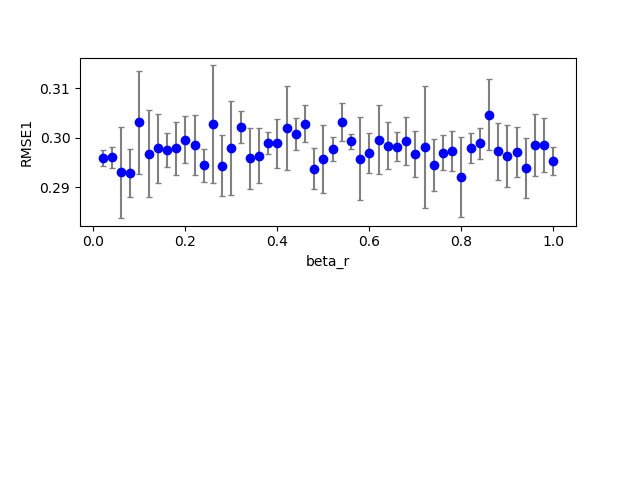

Source data for this figure (header and first rows):
3, 0, 9, 100, 0.800000, 0.800000, 0.000000, 0.700000, 2.000000, 0.100000, 0.180000, 0.100000, 0.100000, 0.302763, 0.000000
3, 0, 2, 100, 0.8, 0.8, 0.000000, 0.7, 2, 0.1, 0.04, 0.1, 0.1, 0.2957, 0.000000
3, 0, 4, 100, 0.8, 0.8, 0.000000, 0.7, 2, 0.1, 0.08, 0.1, 0.1, 0.2915, 0.000000
3, 0, 8, 100, 0.8, 0.8, 0.000000, 0.7, 2, 0.1, 0.16, 0.1, 0.1, 0.2961, 0.000000
3, 0, 3, 100, 0.8, 0.8, 0.000000, 0.7, 2, 0.1, 0.06, 0.1, 0.1, 0.2947, 0.000000
3, 0, 25, 100, 0.8, 0.8, 0.000000, 0.7, 2, 0.1, 0.5, 0.1, 0.1, 0.2857, 0.000000
3, 0, 0, 100, 0.8, 0.8, 0.000000, 0.7, 2, 0.1, 0.000000, 0.1, 0.1, nan, 0.000000
3, 0, 10, 100, 0.8, 0.8, 0.000000, 0.7, 2, 0.1, 0.2, 0.1, 0.1, 0.3001, 0.000000
3, 0, 18, 100, 0.8, 0.8, 0.000000, 0.7, 2, 0.1, 0.36, 0.1, 0.1, 0.295, 0.000000
3, 0, 19, 100, 0.8, 0.8, 0.000000, 0.7, 2, 0.1, 0.38, 0.1, 0.1, 0.302, 0.000000
3, 0, 6, 100, 0.8, 0.8, 0.000000, 0.7, 2, 0.1, 0.12, 0.1, 0.1, 0.2893, 0.000000
3, 0, 12, 100, 0.8, 0.8, 0.000000, 0.7, 2, 0.1, 0.24, 0.1, 0.1, 0.2978, 0.000000
3, 0, 15, 100, 0.8, 0.8, 0.000000, 0.7, 2, 0.1, 0.3, 0.1, 0.1, 0.3071, 0.000000
3, 0, 21, 100, 0.8, 0.8, 0.000000, 0.7, 2, 0.1, 0.42, 0.1, 0.1, 0.2938, 0.000000
3, 0, 17, 100, 0.8, 0.8, 0.000000, 0.7, 2, 0.1, 0.34, 0.1, 0.1, 0.2946, 0.000000
3, 0, 13, 100, 0.8, 0.8, 0.000000, 0.7, 2, 0.1, 0.26, 0.1, 0.1, 0.3234, 0.000000
3, 0, 14, 100, 0.8, 0.8, 0.000000, 0.7, 2, 0.1, 0.28, 0.1, 0.1, 0.3062, 0.000000
3, 0, 22, 100, 0.8, 0.8, 0.000000, 0.7, 2, 0.1, 0.44, 0.1, 0.1, 0.3058, 0.000000
3, 0, 28, 100, 0.8, 0.8, 0.000000, 0.7, 2, 0.1, 0.56, 0.1, 0.1, 0.3008, 0.000000
3, 0, 26, 100, 0.8, 0.8, 0.000000, 0.7, 2, 0.1, 0.52, 0.1, 0.1, 0.296, 0.000000
3, 0, 11, 100, 0.8, 0.8, 0.000000, 0.7, 2, 0.1, 0.22, 0.1, 0.1, 0.3015, 0.000000
3, 0, 7, 100, 0.8, 0.8, 0.000000, 0.7, 2, 0.1, 0.14, 0.1, 0.1, 0.2936, 0.000000
3, 0, 5, 100, 0.8, 0.8, 0.000000, 0.7, 2, 0.1, 0.1, 0.1, 0.1, 0.2915, 0.000000
3, 0, 16, 100, 0.8, 0.8, 0.000000, 0.7, 2, 0.1, 0.32, 0.1, 0.1, 0.3026, 0.000000
3, 0, 34, 100, 0.8, 0.8, 0.000000, 0.7, 2, 0.1, 0.68, 0.1, 0.1, 0.3049, 0.000000
3, 0, 1, 100, 0.8, 0.8, 0.000000, 0.7, 2, 0.1, 0.02, 0.1, 0.1, 0.294, 0.000000
3, 0, 20, 100, 0.8, 0.8, 0.000000, 0.7, 2, 0.1, 0.4, 0.1, 0.1, 0.3075, 0.000000
3, 0, 29, 100, 0.8, 0.8, 0.000000, 0.7, 2, 0.1, 0.58, 0.1, 0.1, 0.2913, 0.000000
3, 0, 39, 100, 0.8, 0.8, 0.000000, 0.7, 2, 0.1, 0.78, 0.1, 0.1, 0.2984, 0.000000
3, 0, 30, 100, 0.8, 0.8, 0.000000, 0.7, 2, 0.1, 0.6, 0.1, 0.1, 0.2984, 0.000000
3, 0, 24, 100, 0.8, 0.8, 0.000000, 0.7, 2, 0.1, 0.48, 0.1, 0.1, 0.2939, 0.000000
3, 0, 33, 100, 0.8, 0.8, 0.000000, 0.7, 2, 0.1, 0.66, 0.1, 0.1, 0.2958, 0.000000
3, 0, 38, 100, 0.8, 0.8, 0.000000, 0.7, 2, 0.1, 0.76, 0.1, 0.1, 0.2934, 0.000000
3, 0, 36, 100, 0.8, 0.8, 0.000000, 0.7, 2, 0.1, 0.72, 0.1, 0.1, 0.2942, 0.000000
3, 0, 32, 100, 0.8, 0.8, 0.000000, 0.7, 2, 0.1, 0.64, 0.1, 0.1, 0.2965, 0.000000
3, 0, 43, 100, 0.8, 0.8, 0.000000, 0.7, 2, 0.1, 0.86, 0.1, 0.1, 0.3056, 0.000000
3, 0, 23, 100, 0.8, 0.8, 0.000000, 0.7, 2, 0.1, 0.46, 0.1, 0.1, 0.3056, 0.000000
3, 0, 41, 100, 0.8, 0.8, 0.000000, 0.7, 2, 0.1, 0.82, 0.1, 0.1, 0.3005, 0.000000
3, 0, 42, 100, 0.8, 0.8, 0.000000, 0.7, 2, 0.1, 0.84, 0.1, 0.1, 0.3014, 0.000000
3, 0, 31, 100, 0.8, 0.8, 0.000000, 0.7, 2, 0.1, 0.62, 0.1, 0.1, 0.3006, 0.000000
3, 0, 40, 100, 0.8, 0.8, 0.000000, 0.7, 2, 0.1, 0.8, 0.1, 0.1, 0.2902, 0.000000
3, 0, 27, 100, 0.8, 0.8, 0.000000, 0.7, 2, 0.1, 0.54, 0.1, 0.1, 0.3008, 0.000000
3, 0, 44, 100, 0.8, 0.8, 0.000000, 0.7, 2, 0.1, 0.88, 0.1, 0.1, 0.3033, 0.000000
3, 0, 35, 100, 0.8, 0.8, 0.000000, 0.7, 2, 0.1, 0.7, 0.1, 0.1, 0.2941, 0.000000
3, 0, 37, 100, 0.8, 0.8, 0.000000, 0.7, 2, 0.1, 0.74, 0.1, 0.1, 0.2999, 0.000000
3, 1, 8, 100, 0.8, 0.8, 0.000000, 0.7, 2, 0.1, 0.16, 0.1, 0.1, 0.2984, 0.000000
3, 1, 0, 100, 0.8, 0.8, 0.000000, 0.7, 2, 0.1, 0.000000, 0.1, 0.1, nan, 0.000000
3, 0, 48, 100, 0.8, 0.8, 0.000000, 0.7, 2, 0.1, 0.96, 0.1, 0.1, 0.2902, 0.000000
3, 0, 45, 100, 0.8, 0.8, 0.000000, 0.7, 2, 0.1, 0.9, 0.1, 0.1, 0.3021, 0.000000
3, 0, 49, 100, 0.8, 0.8, 0.000000, 0.7, 2, 0.1, 0.98, 0.1, 0.1, 0.2924, 0.000000
3, 1, 1, 100, 0.8, 0.8, 0.000000, 0.7, 2, 0.1, 0.02, 0.1, 0.1, 0.296, 0.000000
3, 1, 13, 100, 0.8, 0.8, 0.000000, 0.7, 2, 0.1, 0.26, 0.1, 0.1, 0.2971, 0.000000
3, 1, 6, 100, 0.8, 0.8, 0.000000, 0.7, 2, 0.1, 0.12, 0.1, 0.1, 0.2985, 0.000000
3, 0, 47, 100, 0.8, 0.8, 0.000000, 0.7, 2, 0.1, 0.94, 0.1, 0.1, 0.2868, 0.000000
3, 0, 46, 100, 0.8, 0.8, 0.000000, 0.7, 2, 0.1, 0.92, 0.1, 0.1, 0.3035, 0.000000
3, 1, 3, 100, 0.8, 0.8, 0.000000, 0.7, 2, 0.1, 0.06, 0.1, 0.1, 0.2878, 0.000000
3, 0, 50, 100, 0.8, 0.8, 0.000000, 0.7, 2, 0.1, 1, 0.1, 0.1, 0.2961, 0.000000
3, 1, 5, 100, 0.8, 0.8, 0.000000, 0.7, 2, 0.1, 0.1, 0.1, 0.1, 0.3001, 0.000000
3, 1, 19, 100, 0.8, 0.8, 0.000000, 0.7, 2, 0.1, 0.38, 0.1, 0.1, 0.2982, 0.000000
3, 1, 11, 100, 0.8, 0.8, 0.000000, 0.7, 2, 0.1, 0.22, 0.1, 0.1, 0.3003, 0.000000
3, 1, 4, 100, 0.8, 0.8, 0.000000, 0.7, 2, 0.1, 0.08, 0.1, 0.1, 0.3013, 0.000000
... 242 more rows
